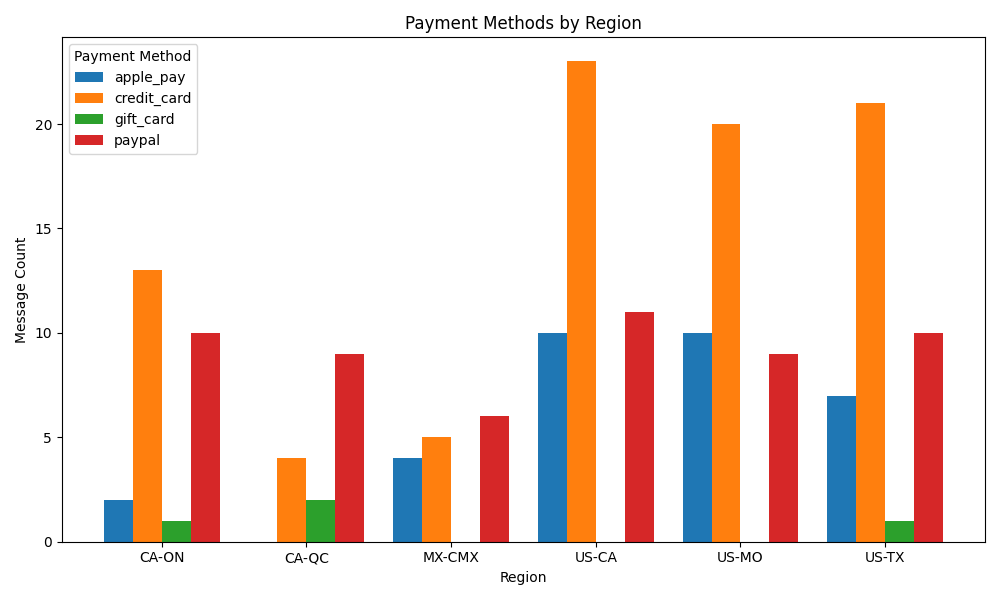

Data behind this chart, as committed beside it:
region_id, payment_method, message_count
CA-ON, apple_pay, 2
CA-ON, credit_card, 13
CA-ON, gift_card, 1
CA-ON, paypal, 10
CA-QC, credit_card, 4
CA-QC, gift_card, 2
CA-QC, paypal, 9
MX-CMX, apple_pay, 4
MX-CMX, credit_card, 5
MX-CMX, paypal, 6
US-CA, apple_pay, 10
US-CA, credit_card, 23
US-CA, paypal, 11
US-MO, apple_pay, 10
US-MO, credit_card, 20
US-MO, paypal, 9
US-TX, apple_pay, 7
US-TX, credit_card, 21
US-TX, gift_card, 1
US-TX, paypal, 10
